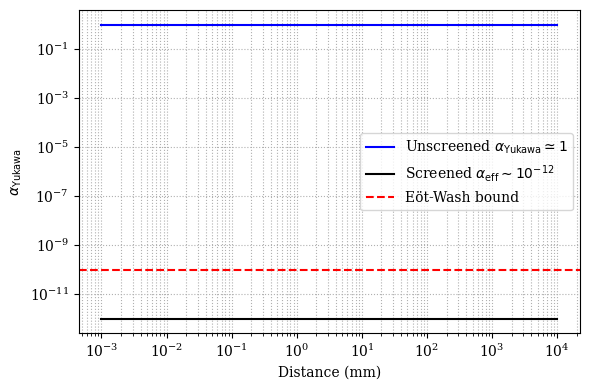

Here is the Python script that generated this plot:
# eot_wash_plot.py
import numpy as np
import matplotlib.pyplot as plt

# Use mathtext (built-in) instead of full LaTeX
plt.rc('text', usetex=False)
plt.rc('font', family='serif')

# Parameters
Lc = 4e20       # m, characteristic length scale
alpha = 1.0     # unscreened coupling
alpha_screened = 1e-12  # effective screened coupling (thin-shell estimate)

# Distance range: 1 micron – 10 m
r = np.logspace(-6, 1, 200)  # m

# Yukawa strengths
alpha_yukawa_unscreened = alpha * np.exp(-r / Lc)  # ~flat at alpha=1
alpha_yukawa_screened   = alpha_screened * np.exp(-r / Lc)  # ~flat at 1e-12

# Plot
plt.figure(figsize=(6, 4))
plt.loglog(r * 1e3, alpha_yukawa_unscreened, 'b-', label=r'Unscreened $\alpha_{\rm Yukawa}\simeq 1$')
plt.loglog(r * 1e3, alpha_yukawa_screened, 'k-', label=r'Screened $\alpha_{\rm eff}\sim 10^{-12}$')

# Eöt-Wash bound
plt.axhline(1e-10, ls='--', color='red', label="Eöt-Wash bound")

# Labels and legend
plt.xlabel(r'Distance (mm)')
plt.ylabel(r'$\alpha_{\rm Yukawa}$')
plt.legend()
plt.grid(True, which='both', ls=':')
plt.tight_layout()
plt.savefig('Fig_A2_eot_wash.png', dpi=300,bbox_inches='tight')
plt.close()
